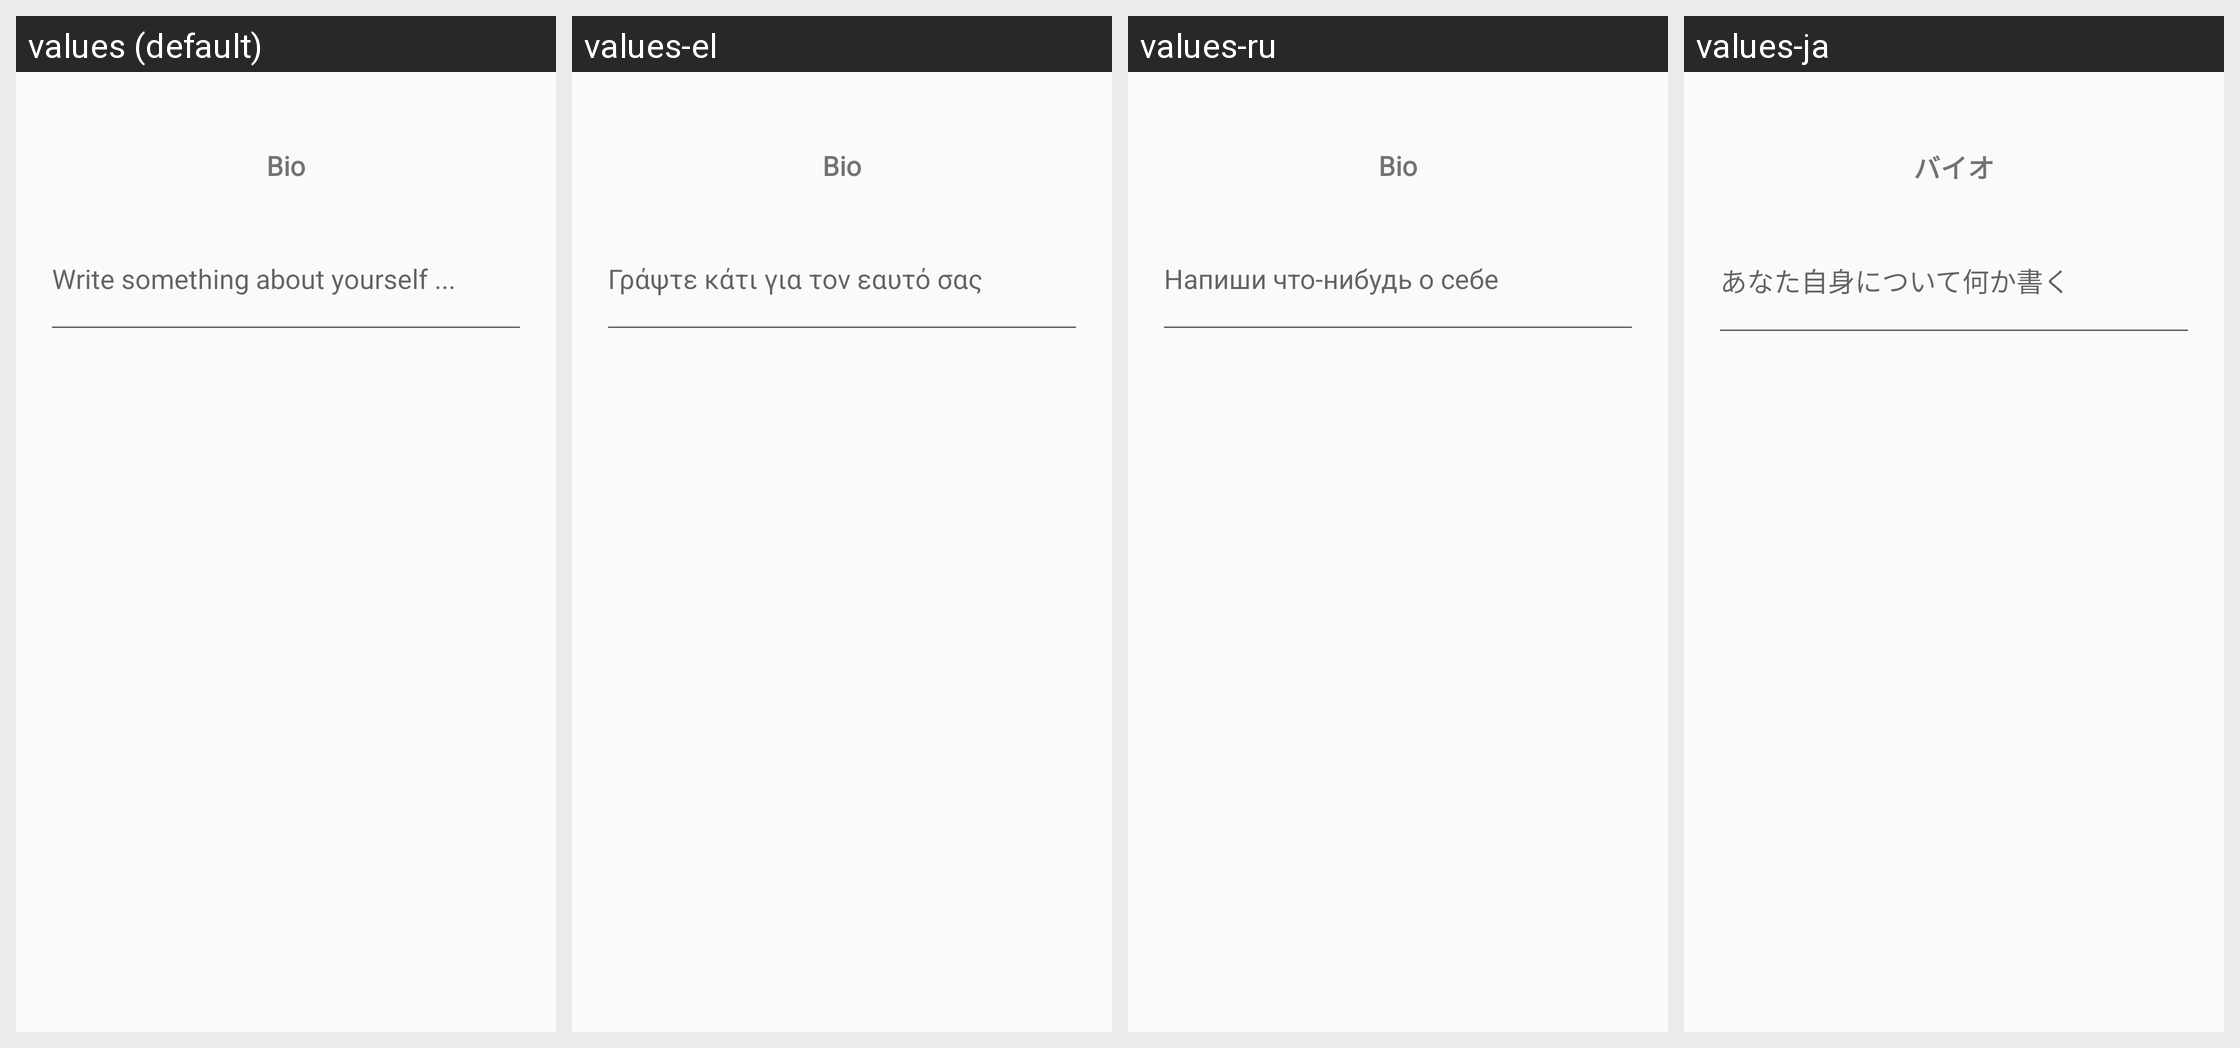

For this localized Android screen grid, give each drawn string resource with its value in every locale shown.
Android screen res/layout/dialog_input_bio.xml rendered under 4 locales, left to right: values (default), values-el, values-ru, values-ja. Device: Nexus 5 (rendered at 1080×1920; each locale shown at half size, 540×960, under a caption strip naming it); theme Theme.App.
Other locales in the repository, not shown: values-ar, values-cs, values-de, values-es, values-fa, values-fr, values-hi, values-hr, values-id, values-it, values-ko, values-ms, values-my, values-nl, values-pl, values-pt, values-pt-rBR, values-pt-rPT, values-th, values-tl, values-vi, values-zh-rCN, values-zh-rHK, values-zh-rTW.
Strings drawn on this screen, with the default value and each locale's value (text and hints the layout hard-codes, and strings that could not be matched under every locale, appear in the picture but are not listed):

bio
  values: Bio
  values-el: Bio
  values-ru: Bio
  values-ja: バイオ

hint_write_something_about_yourself
  values: Write something about yourself ...
  values-el: Γράψτε κάτι για τον εαυτό σας
  values-ru: Напиши что-нибудь о себе
  values-ja: あなた自身について何か書く
